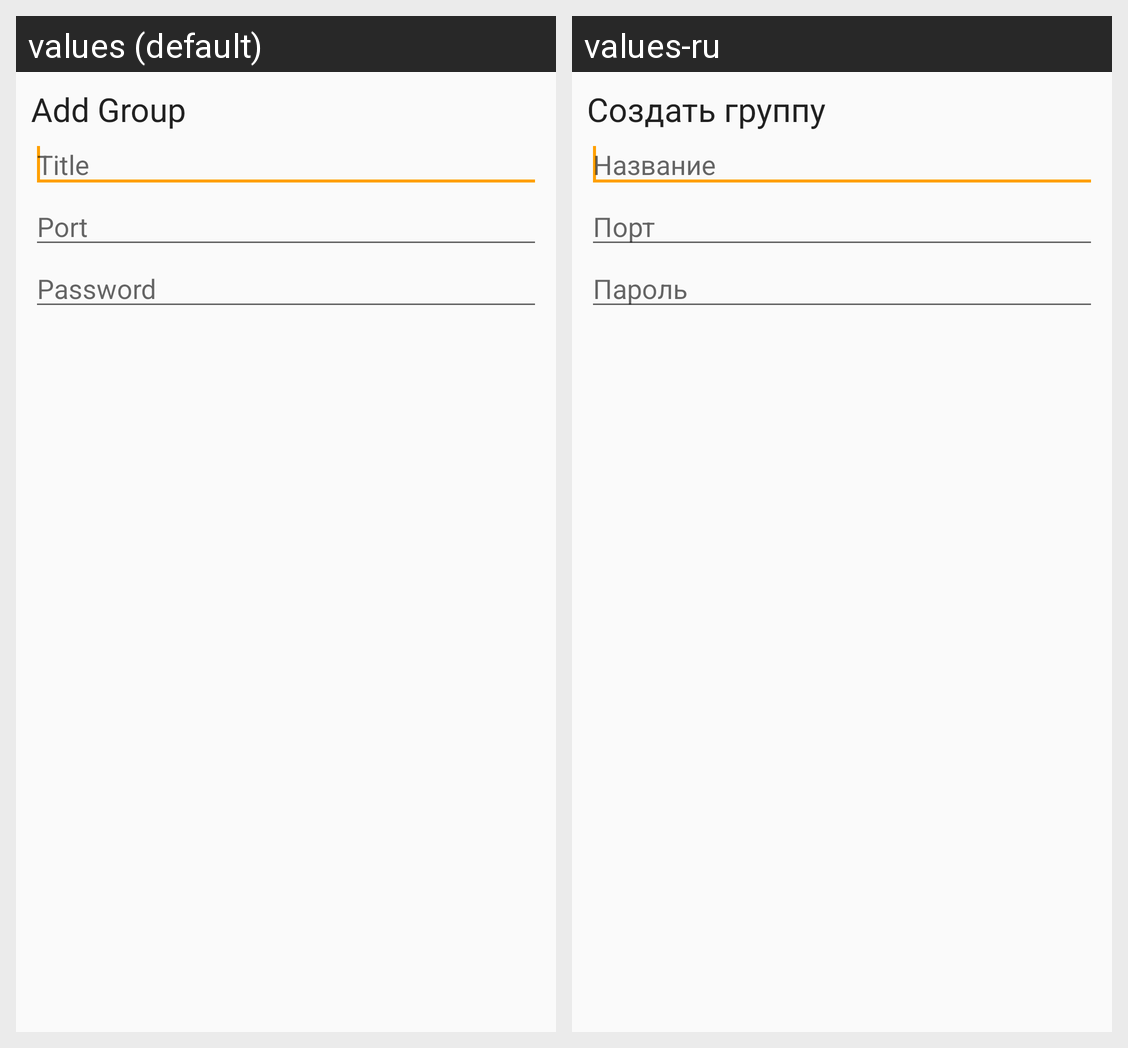

The same Android screen rendered under two of its app's locales, left to right. List the strings drawn on it with the default value and each locale's translation.
Android screen res/layout/popup_add_group.xml rendered under 2 locales, left to right: values (default), values-ru. Device: Nexus 5 (rendered at 1080×1920; each locale shown at half size, 540×960, under a caption strip naming it); theme AppTheme.
Strings drawn on this screen, with the default value and each locale's value (text and hints the layout hard-codes, and strings that could not be matched under every locale, appear in the picture but are not listed):

add_group
  values: Add Group
  values-ru: Создать группу

title
  values: Title
  values-ru: Название

server_port
  values: Port
  values-ru: Порт

server_password
  values: Password
  values-ru: Пароль
